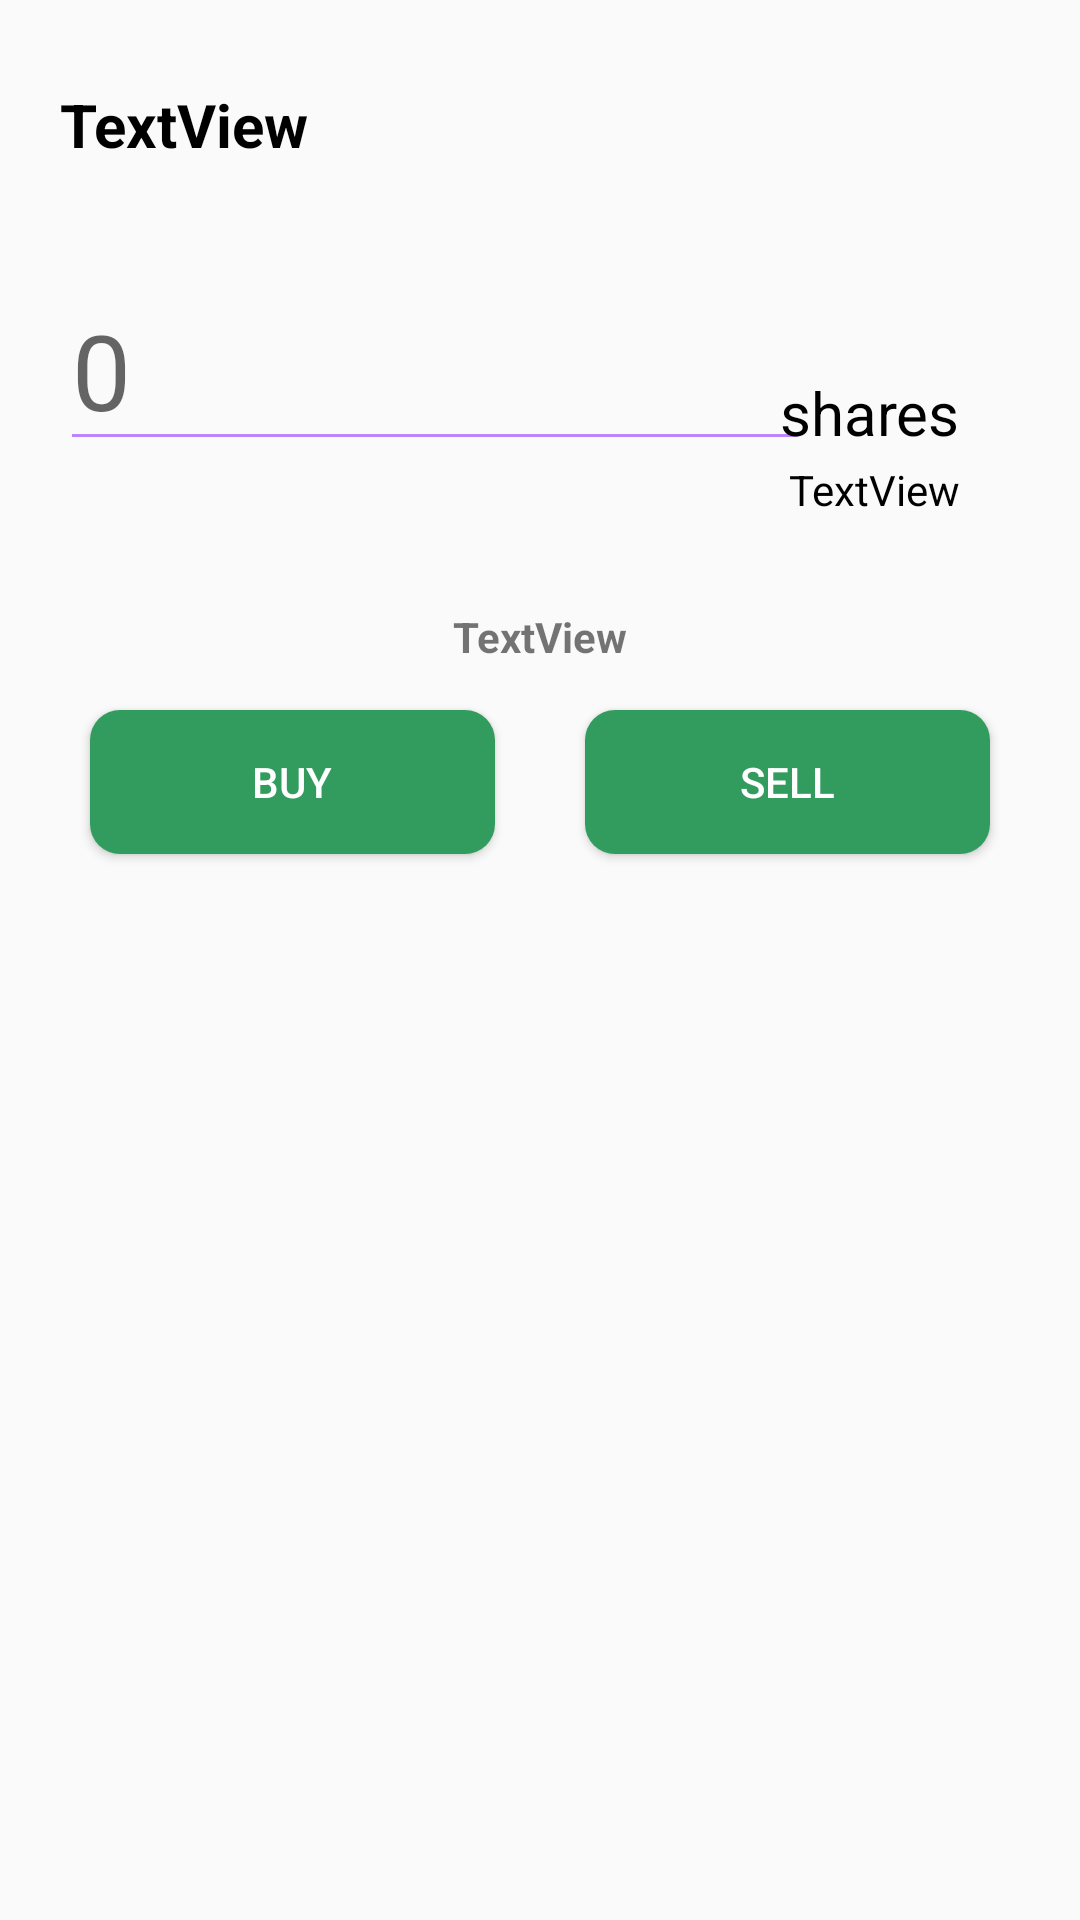

Reconstruct the res/layout file that produces this screen, plus the resources it refers to.
<!-- AndroidManifest.xml: application theme Theme.AppCompat.Light.NoActionBar -->
<!-- res/layout/trade_dialog.xml -->
<?xml version="1.0" encoding="utf-8"?>
<androidx.constraintlayout.widget.ConstraintLayout xmlns:android="http://schemas.android.com/apk/res/android"
    xmlns:app="http://schemas.android.com/apk/res-auto"
    xmlns:tools="http://schemas.android.com/tools"
    android:layout_width="match_parent"
    android:layout_height="match_parent">

    <TextView
        android:id="@+id/trade_title"
        android:layout_width="346dp"
        android:layout_height="32dp"
        android:layout_alignParentTop="true"
        android:layout_centerHorizontal="true"
        android:layout_marginStart="20dp"
        android:layout_marginTop="28dp"
        android:text="TextView"
        android:textColor="@color/black"
        android:textSize="20sp"
        android:textStyle="bold"
        app:layout_constraintStart_toStartOf="parent"
        app:layout_constraintTop_toTopOf="parent" />

    <EditText
        android:id="@+id/trade_input"
        android:layout_width="250dp"
        android:layout_height="wrap_content"
        android:layout_marginStart="20dp"
        android:layout_marginTop="30dp"
        android:ems="10"
        android:hint="0"
        android:inputType="numberDecimal"
        android:textSize="35sp"
        android:backgroundTint="@color/purple_200"
        android:textColor="@android:color/tab_indicator_text"
        android:textCursorDrawable="@drawable/color_cursor"
        app:layout_constraintStart_toStartOf="parent"
        app:layout_constraintTop_toBottomOf="@+id/trade_title" />

    <TextView
        android:id="@+id/textView5"
        android:layout_width="wrap_content"
        android:layout_height="wrap_content"
        android:layout_marginTop="64dp"
        android:layout_marginEnd="40dp"
        android:text="shares"
        android:textColor="@color/black"
        android:textSize="20sp"
        app:layout_constraintEnd_toEndOf="parent"
        app:layout_constraintTop_toBottomOf="@+id/trade_title" />

    <TextView
        android:id="@+id/trade_equation"
        android:layout_width="wrap_content"
        android:layout_height="wrap_content"
        android:layout_marginEnd="40dp"
        android:text="TextView"
        android:textColor="@color/black"
        app:layout_constraintEnd_toEndOf="parent"
        app:layout_constraintTop_toBottomOf="@+id/trade_input" />

    <TextView
        android:id="@+id/trade_sum"
        android:layout_width="wrap_content"
        android:layout_height="wrap_content"
        android:layout_marginTop="30dp"
        android:text="TextView"
        android:textStyle="bold"
        app:layout_constraintStart_toStartOf="parent"
        app:layout_constraintEnd_toEndOf="parent"
        app:layout_constraintTop_toBottomOf="@+id/trade_equation"
        tools:layout_editor_absoluteX="177dp" />

    <Button
        android:id="@+id/trade_buy"
        android:layout_width="135dp"
        android:layout_height="wrap_content"
        android:layout_marginStart="30dp"
        android:layout_marginTop="15dp"
        android:background="@drawable/round_btn_grey"
        android:text="Buy"
        android:textColor="@color/white"
        app:layout_constraintStart_toStartOf="parent"
        app:layout_constraintTop_toBottomOf="@+id/trade_sum" />

    <Button
        android:id="@+id/trade_sell"
        android:layout_width="135dp"
        android:layout_height="wrap_content"
        android:layout_marginTop="15dp"
        android:layout_marginEnd="30dp"
        android:background="@drawable/round_btn_grey"
        android:text="Sell"
        android:textColor="@color/white"
        app:layout_constraintEnd_toEndOf="parent"
        app:layout_constraintTop_toBottomOf="@+id/trade_sum" />

    <TextView
        android:id="@+id/textView3"
        android:layout_width="match_parent"
        android:layout_height="50dp"
        app:layout_constraintEnd_toEndOf="parent"
        app:layout_constraintStart_toStartOf="parent"
        app:layout_constraintTop_toBottomOf="@+id/trade_buy" />
</androidx.constraintlayout.widget.ConstraintLayout>
<!-- resources referenced by this layout -->
<resources>
  <color name="black">#FF000000</color>
  <color name="purple_200">#FFBB86FC</color>
  <color name="white">#FFFFFFFF</color>
  <!-- drawable color_cursor (drawable) -->
  <?xml version="1.0" encoding="utf-8"?>
  <shape xmlns:android="http://schemas.android.com/apk/res/android" >
      <size android:width="1dp" />
      <solid android:color="@android:color/tab_indicator_text"  />
  </shape>
  <!-- drawable round_btn_grey (drawable) -->
  <?xml version="1.0" encoding="utf-8"?>
  
  <shape xmlns:android="http://schemas.android.com/apk/res/android" android:shape="rectangle" android:padding="10dp">
      <solid android:color="@color/up_green"/>
      <corners
          android:bottomRightRadius="10dp"
          android:bottomLeftRadius="10dp"
          android:topLeftRadius="10dp"
          android:topRightRadius="10dp"/>
  </shape>
  <color name="up_green">#319C5E</color>
</resources>
